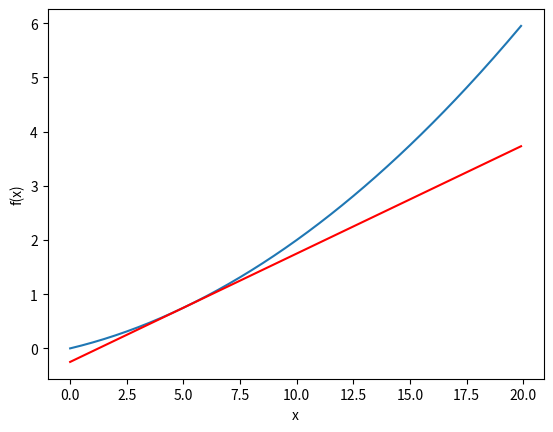

Generate this figure with matplotlib:
# chapter 4
## 4.3.1

import numpy as np
import matplotlib.pyplot as plt

def numerical_diff(f, x):
	h = 1e-4 # 0.0001
	return (f(x+h) - f(x-h)) / (2*h)

def function_1(x):
	return 0.01*x**2 + 0.1*x

def tangent_line(f, x):
	d = numerical_diff(f, x)
	print(d)
	y = f(x) - d*x
	return lambda t: d*t + y

def function_2(x):
	return x[0] ** 2 + x[1] ** 2

def function_tmp1(x0):
	return x0 * x0 + 4.0 ** 2.0

def function_tmp2(x1):
	return 3.0 ** 2.0 + x1 * x1

def function_2(x):
	return x[0] ** 2 + x[1] ** 2

def numerical_gradient(f, x):
	h = 1e-4
	grad = np.zeros_like(x)

	for idx in range(x.size):
		tmp_val = x[idx]

		#f(x+h)
		x[idx] = tmp_val + h
		fxh1 = f(x)

		#f(x-h)
		x[idx] = tmp_val - h
		fxh2 = f(x)

		grad[idx] = (fxh1 - fxh2) / (2*h)
		x[idx] = tmp_val
	return grad


def gradient_descent(f, init_x, lr=0.01, step_num=100):
	x = init_x

	for i in range(step_num):
		grad = numerical_gradient(f, x)
		x -= lr * grad
	return x

x = np.arange(0.0, 20.0, 0.1)
y = function_1(x)
plt.xlabel("x")
plt.ylabel("f(x)")

tf = tangent_line(function_1, 5)
y2 = tf(x)
plt.plot(x, y)
plt.plot(x, y2, 'r')
plt.show()